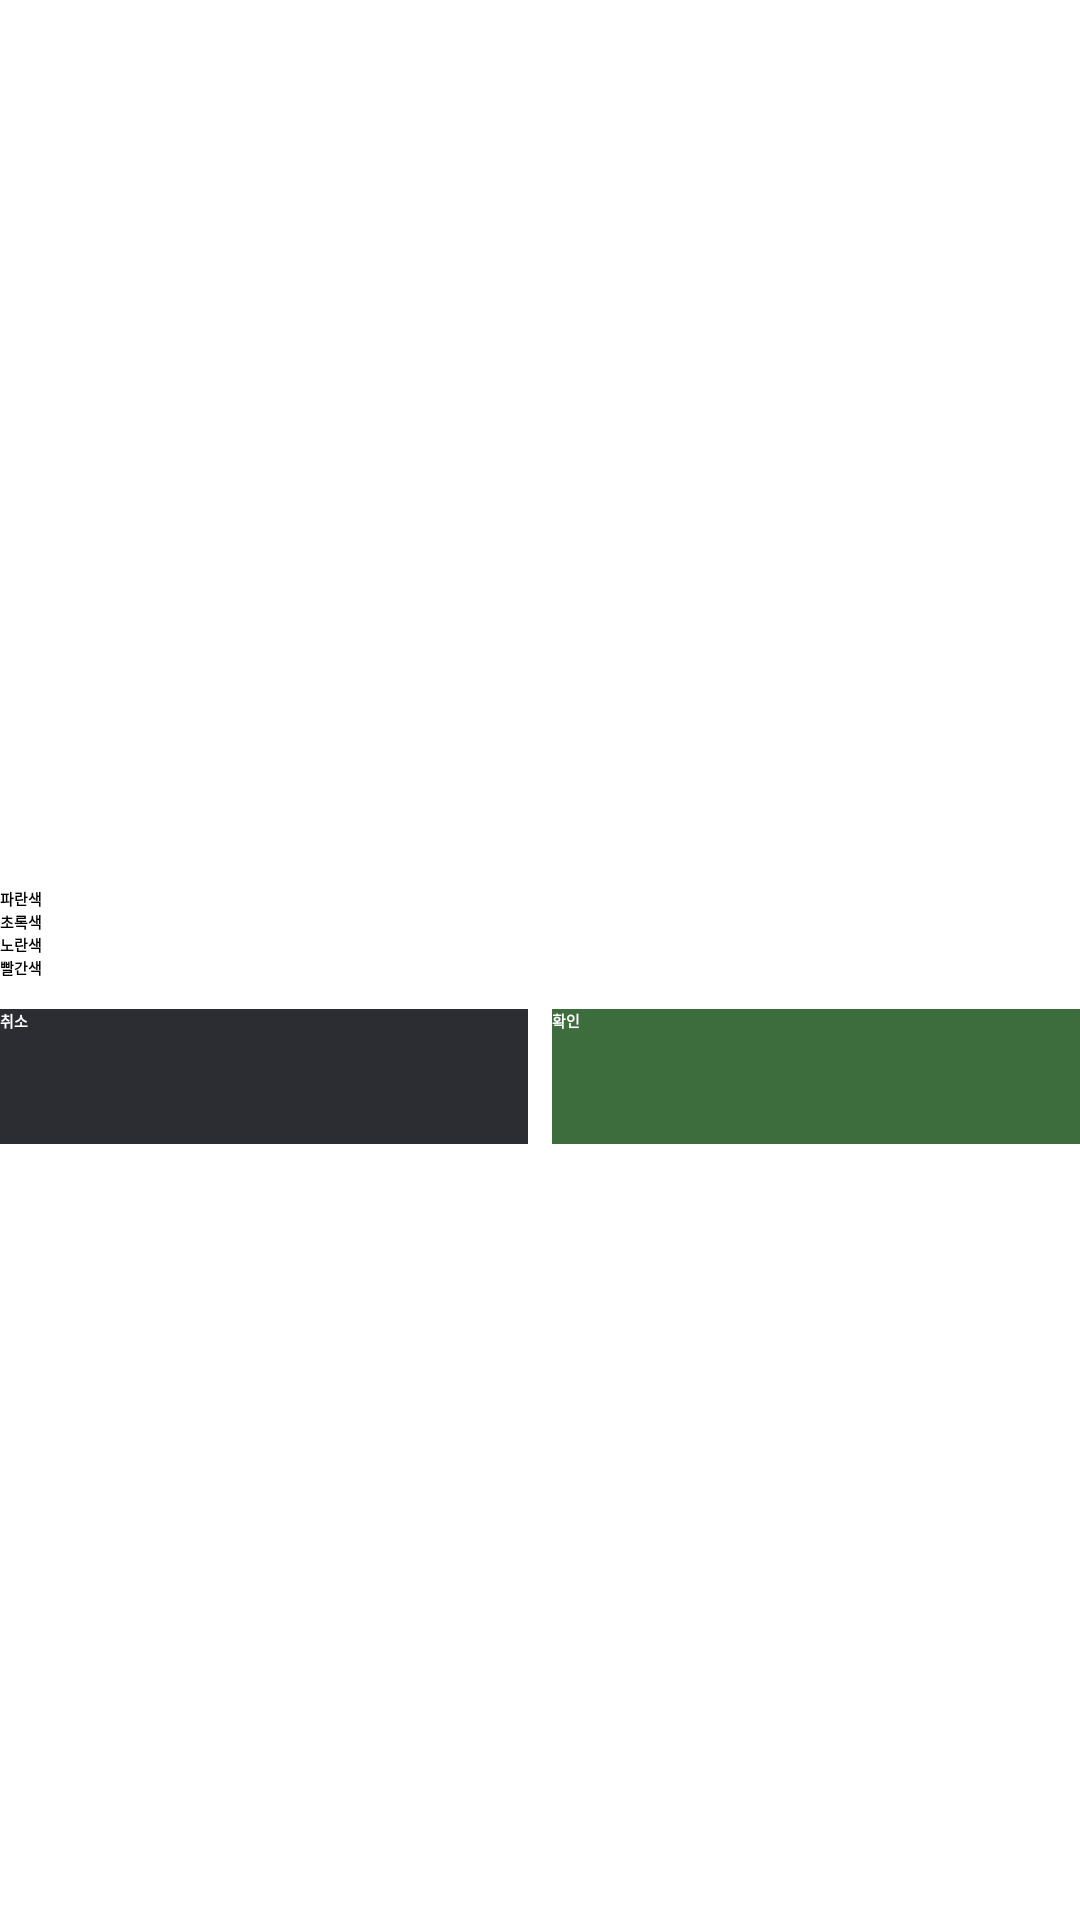

Here is an Android app screen rendered from its layout file. Give the layout XML and the strings, colors and styles it references.
<!-- AndroidManifest.xml: application theme Theme.Project -->
<!-- res/layout/path_search_option.xml -->
<?xml version="1.0" encoding="utf-8"?>
<LinearLayout xmlns:android="http://schemas.android.com/apk/res/android"
    xmlns:tools="http://schemas.android.com/tools"
    android:layout_width="match_parent"
    android:layout_height="wrap_content"
    android:gravity="center"
    android:orientation="vertical">

    <include
        layout="@layout/layout_title"
        android:layout_width="match_parent"
        android:layout_height="wrap_content"
        android:layout_gravity="center"
        android:layout_marginTop="10dp"
        android:layout_marginBottom="10dp" />

    <RadioGroup
        android:id="@+id/radio_group"
        android:layout_width="match_parent"
        android:layout_height="wrap_content"
        android:orientation="vertical">

        <RadioButton
            android:id="@+id/radioButton"
            android:layout_width="match_parent"
            android:layout_height="wrap_content"
            android:textStyle="bold"
            android:checked="true"
            android:text="@string/blue" />

        <RadioButton
            android:id="@+id/radioButton2"
            android:layout_width="match_parent"
            android:layout_height="wrap_content"
            android:textStyle="bold"
            android:text="@string/green" />

        <RadioButton
            android:id="@+id/radioButton3"
            android:layout_width="match_parent"
            android:layout_height="wrap_content"
            android:textStyle="bold"
            android:text="노란색" />

        <RadioButton
            android:id="@+id/radioButton4"
            android:layout_width="match_parent"
            android:layout_height="wrap_content"
            android:textStyle="bold"
            android:text="@string/red" />
    </RadioGroup>

    <LinearLayout
        android:layout_width="match_parent"
        android:layout_height="wrap_content"
        android:orientation="horizontal"
        android:layout_marginTop="10dp"
        android:layout_marginBottom="10dp" >

        <androidx.appcompat.widget.AppCompatButton
            android:id="@+id/dialog_no_btn"
            android:layout_width="0dp"
            android:layout_height="45dp"
            android:layout_marginEnd="8dp"
            android:layout_weight="1"
            android:text="취소"
            android:textColor="#FFFFFF"
            android:textStyle="bold"
            android:background="#2C2D33"/>

        <androidx.appcompat.widget.AppCompatButton
            android:id="@+id/dialog_yes_btn"
            android:layout_width="0dp"
            android:layout_height="45dp"
            android:layout_weight="1"
            android:textColor="#FFFFFF"
            android:textStyle="bold"
            android:background="@color/green"
            android:text="확인" />

    </LinearLayout>
</LinearLayout>
<!-- res/layout/layout_title.xml (included above) -->
<?xml version="1.0" encoding="utf-8"?>
<FrameLayout xmlns:android="http://schemas.android.com/apk/res/android"
    android:layout_width="match_parent"
    android:layout_height="wrap_content">
    <TextView
        android:id="@+id/title_text_view"
        android:layout_width="match_parent"
        android:layout_height="wrap_content"
        android:layout_gravity="center"
        android:gravity="center"
        android:textSize="20sp"
        android:textStyle="bold"
        android:textColor="#3E6D3D"/>
</FrameLayout>
<!-- resources referenced by this layout -->
<resources>
  <color name="green">#3E6D3D</color>
  <string name="blue">파란색</string>
  <string name="green">초록색</string>
  <string name="red">빨간색</string>
</resources>
